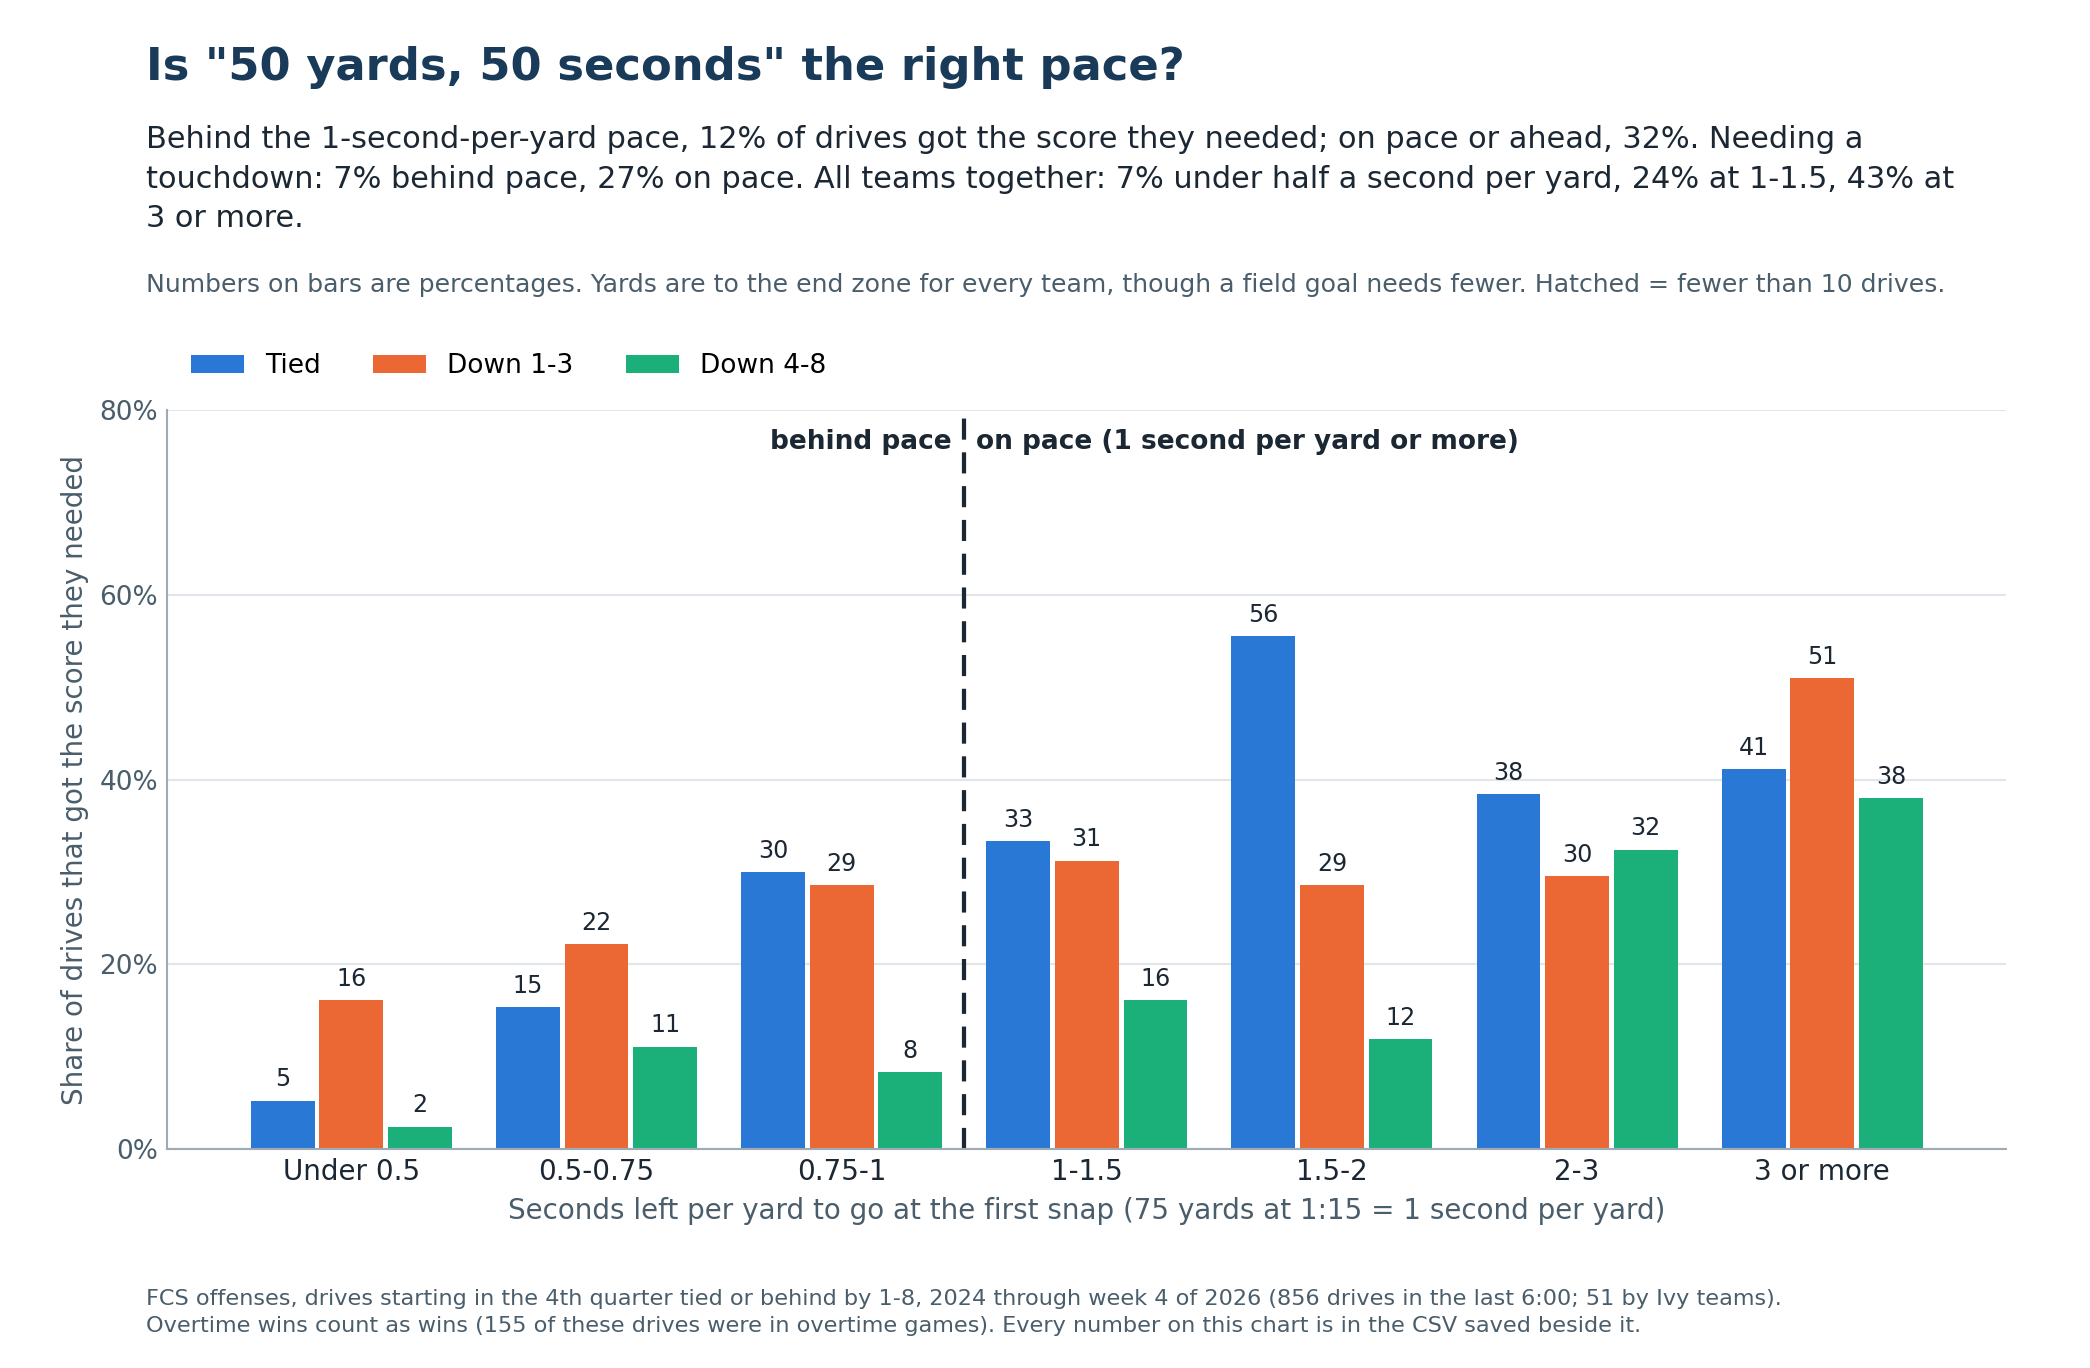

The data file committed next to this chart (first rows):
state, seconds_per_yard, drives, got_score, share
Down 1-3, Under 0.5, 31, 5, 16.1
Down 1-3, 0.5-0.75, 18, 4, 22.2
Down 1-3, 0.75-1, 14, 4, 28.6
Down 1-3, 1-1.5, 48, 15, 31.2
Down 1-3, 1.5-2, 35, 10, 28.6
Down 1-3, 2-3, 44, 13, 29.5
Down 1-3, 3 or more, 51, 26, 51.0
Down 4-8, Under 0.5, 41, 1, 2.4
Down 4-8, 0.5-0.75, 27, 3, 11.1
Down 4-8, 0.75-1, 24, 2, 8.3
Down 4-8, 1-1.5, 68, 11, 16.2
Down 4-8, 1.5-2, 42, 5, 11.9
Down 4-8, 2-3, 74, 24, 32.4
Down 4-8, 3 or more, 79, 30, 38.0
Tied, Under 0.5, 38, 2, 5.3
Tied, 0.5-0.75, 13, 2, 15.4
Tied, 0.75-1, 10, 3, 30.0
Tied, 1-1.5, 24, 8, 33.3
Tied, 1.5-2, 18, 10, 55.6
Tied, 2-3, 26, 10, 38.5
Tied, 3 or more, 34, 14, 41.2
